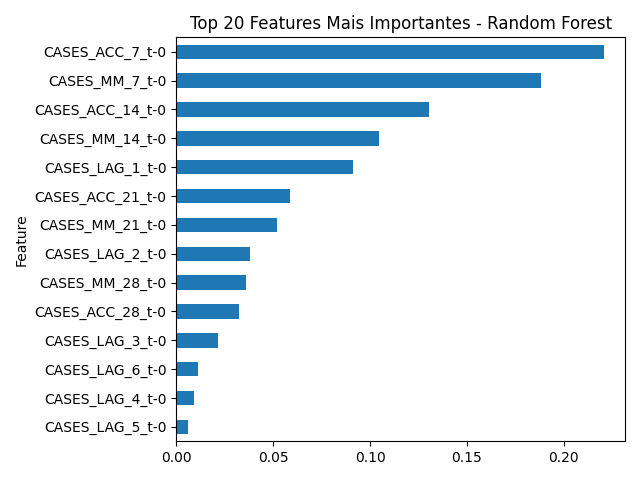

Values plotted in this chart, from the file beside it:
Feature, Importance
CASES_ACC_7_t-0, 0.2206
CASES_MM_7_t-0, 0.1884
CASES_ACC_14_t-0, 0.1302
CASES_MM_14_t-0, 0.1046
CASES_LAG_1_t-0, 0.0913
CASES_ACC_21_t-0, 0.05877
CASES_MM_21_t-0, 0.05215
CASES_LAG_2_t-0, 0.03804
CASES_MM_28_t-0, 0.03584
CASES_ACC_28_t-0, 0.03237
CASES_LAG_3_t-0, 0.02161
CASES_LAG_6_t-0, 0.01098
CASES_LAG_4_t-0, 0.008896
CASES_LAG_5_t-0, 0.006291
